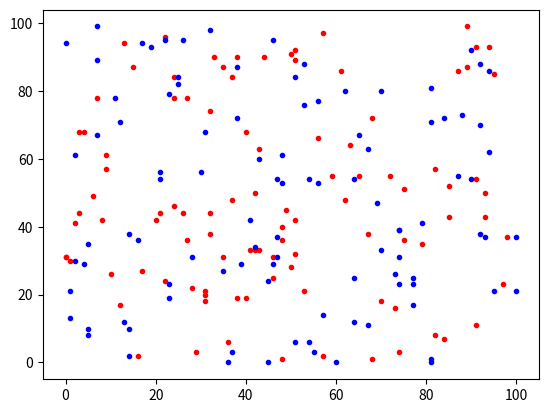

Write Python code to recreate this figure.
import numpy as np
import matplotlib.pyplot as plt
import scipy.spatial

def get_nn(xy_1, xy_2, nn=1, radius=100):
	"""
	xy_1 and xy_2 must be 2xn arrays e.g. from 2 1d arrays use: xy = np.vstack((x1, y1)).T

	The kd tree will be made from xy_1
	The tree is then queried using xy_2
	Gets the nn nearest neighbour i.e. if nn = 1, the first nearest neighbour

	VARIABLES

		xy_1 		xy positions to be used to create kdtree

		xy_2 		xy positions used to query tree made from xy_1

		nn 			which neighbour to return

		radius 		search radius in units of xy coordinates of xy_1 and xy_2

	RETURNS

		indxs 		of length xy_2 (i.e. a value for every position in xy2) and each value 
					represents the nn neighbour xy in xy_1 to the given index position of xy_2

		dists 		of length xy_2 (i.e. a value for every position in xy2) and each value 
					represents the distance of the nn neighbour xy in xy_1 to the given index 
					position of xy_2

	"""
	tree = scipy.spatial.KDTree(xy_1, leafsize=100)
	dists, indxs = tree.query(xy_2, k=1, distance_upper_bound=radius)

	return dists, indxs

if __name__ is "__main__":

	# random data
	x1,y1,z1=[np.random.random_integers(0,100,100),np.random.random_integers(0,100,100),np.random.random_integers(0,10,100)]
	x2,y2,z2=[np.random.random_integers(0,100,100),np.random.random_integers(0,100,100),np.random.random_integers(0,10,100)]
	plt.plot(x1,y1,'r.')
	plt.plot(x2,y2,'b.')
	#plt.show()

	# create 2d data structure
	elev_xy = np.vstack((x1, y1)).T
	thick_xy = np.vstack((x2, y2)).T

	# kdtree
	radius=100.

	dists,indxs = get_nn(elev_xy, thick_xy, nn=1, radius=50)

	pos=1
	
	print("This is a test\n")

	print("The closest elev point to thick xy position %i (xy: %.1f,%.1f) is (xy: %.1f,%.1f) at a distance of %.1f" %(pos, thick_xy[pos][0], thick_xy[pos][1], elev_xy[indxs[pos]][0], elev_xy[indxs[pos]][1], dists[0]))




